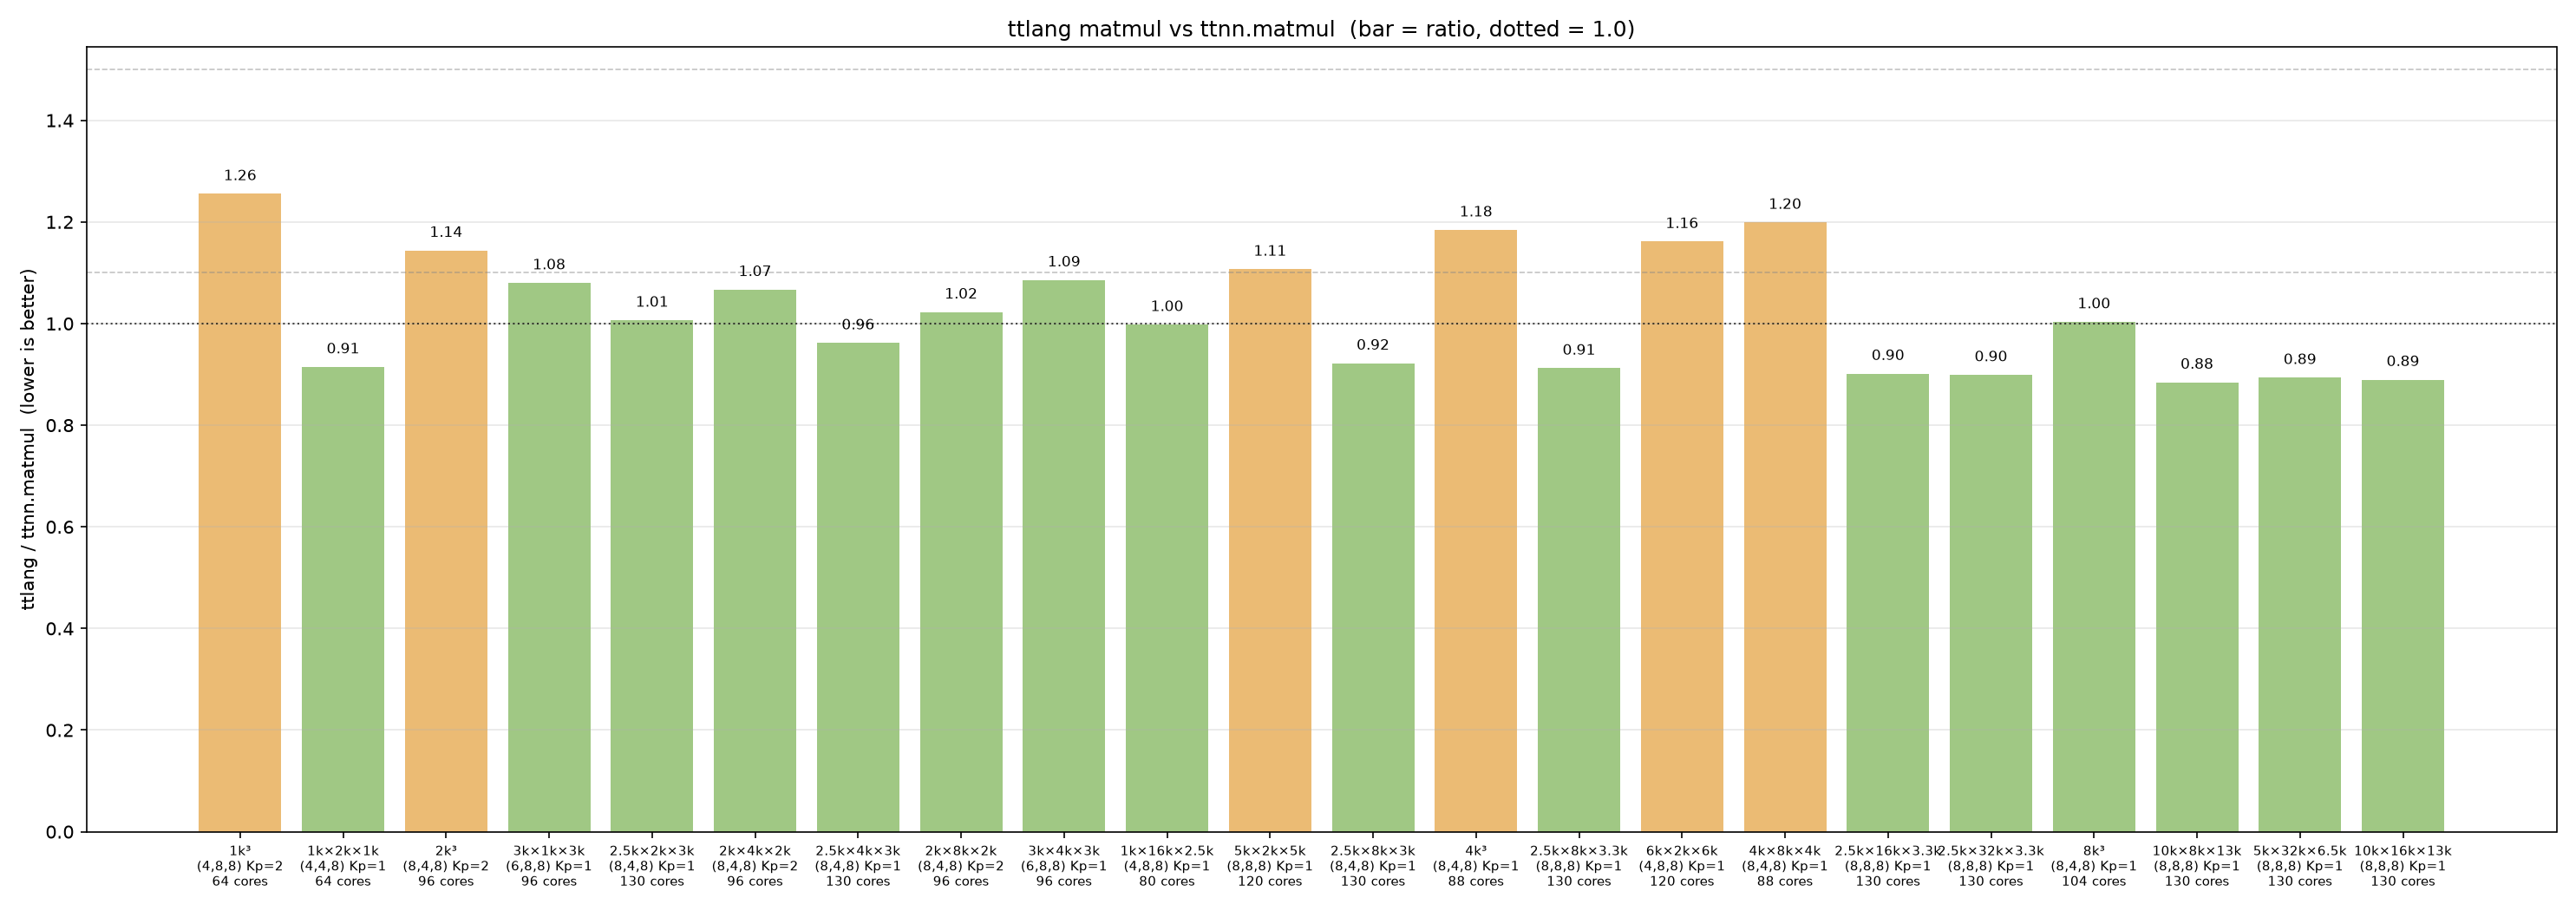

The file beside this chart, header and first rows:
label, M, K, N, bm, bn, bk, Mp, Np, Kp, cores, iter_per_core, pad, ksplit_ms, ttnn_ms, ratio, pcc
1k^3, 1024, 1024, 1024, 4, 8, 8, 8, 4, 2, 64, 1, 1.0, 0.056, 0.0446, 1.255, 1
1k x 2k x 1k, 1024, 2048, 1024, 4, 4, 8, 8, 8, 1, 64, 1, 1.0, 0.0726, 0.0794, 0.9146, 1
2k^3, 2048, 2048, 2048, 8, 4, 8, 8, 6, 2, 96, 3, 1.125, 0.2206, 0.1929, 1.144, 1.0
3k x 1k x 3k (short K), 3072, 1024, 3072, 6, 8, 8, 8, 12, 1, 96, 2, 1.0, 0.2349, 0.2175, 1.08, 0.9999
2.5k x 2k x 3k, 2560, 2048, 3072, 8, 4, 8, 10, 13, 1, 130, 2, 1.083, 0.2956, 0.2937, 1.006, 0.9998
2k x 4k x 2k, 2048, 4096, 2048, 8, 4, 8, 8, 6, 2, 96, 3, 1.125, 0.376, 0.3524, 1.067, 0.9999
2.5k x 4k x 3k, 2560, 4096, 3072, 8, 4, 8, 10, 13, 1, 130, 2, 1.083, 0.5036, 0.5237, 0.9618, 0.9999
2k x 8k x 2k (long K), 2048, 8192, 2048, 8, 4, 8, 8, 6, 2, 96, 3, 1.125, 0.6843, 0.6693, 1.022, 1
3k x 4k x 3k, 3072, 4096, 3072, 6, 8, 8, 8, 12, 1, 96, 2, 1.0, 0.6949, 0.6401, 1.086, 0.9999
1k x 16k x 2.5k (tall K), 1024, 16384, 2560, 4, 8, 8, 8, 10, 1, 80, 1, 1.0, 1.005, 1.007, 0.9979, 0.9999
5k x 2k x 5k (short K), 5120, 2048, 5120, 8, 8, 8, 10, 12, 1, 120, 4, 1.2, 1.02, 0.9212, 1.107, 0.9999
2.5k x 8k x 3k (120 cores), 2560, 8192, 3072, 8, 4, 8, 10, 13, 1, 130, 2, 1.083, 0.9052, 0.9819, 0.9219, 0.9999
4k^3, 4096, 4096, 4096, 8, 4, 8, 8, 11, 1, 88, 6, 1.031, 1.349, 1.139, 1.184, 0.9999
2.5k x 8k x 3.3k (130 cores), 2560, 8192, 3328, 8, 8, 8, 10, 13, 1, 130, 1, 1.0, 0.8971, 0.9835, 0.9121, 0.9998
6k x 2k x 6k (short K), 6144, 2048, 6144, 4, 8, 8, 10, 12, 1, 120, 10, 1.042, 1.554, 1.338, 1.161, 0.9998
4k x 8k x 4k, 4096, 8192, 4096, 8, 4, 8, 8, 11, 1, 88, 6, 1.031, 2.583, 2.154, 1.199, 0.9999
2.5k x 16k x 3.3k, 2560, 16384, 3328, 8, 8, 8, 10, 13, 1, 130, 1, 1.0, 1.72, 1.907, 0.9016, 0.9998
2.5k x 32k x 3.3k, 2560, 32768, 3328, 8, 8, 8, 10, 13, 1, 130, 1, 1.0, 3.364, 3.742, 0.8991, 0.9997
8k^3, 8192, 8192, 8192, 8, 4, 8, 8, 13, 1, 104, 20, 1.016, 8.639, 8.61, 1.003, 0.9999
10k x 8k x 13k (130 cores, 4x4), 10240, 8192, 13312, 8, 8, 8, 10, 13, 1, 130, 16, 1.0, 13.89, 15.71, 0.8844, 1.0
5k x 32k x 6.5k, 5120, 32768, 6656, 8, 8, 8, 10, 13, 1, 130, 4, 1.0, 13.38, 14.97, 0.8936, 0.9998
10k x 16k x 13k, 10240, 16384, 13312, 8, 8, 8, 10, 13, 1, 130, 16, 1.0, 27.09, 30.44, 0.8897, 1.0
